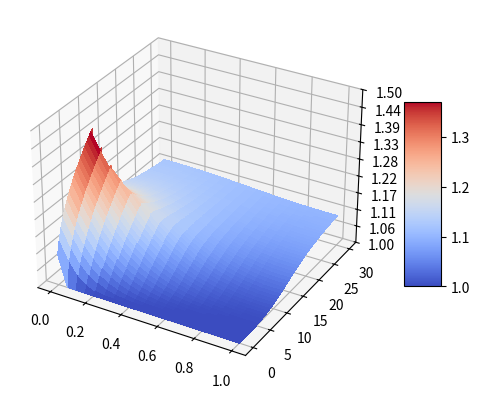
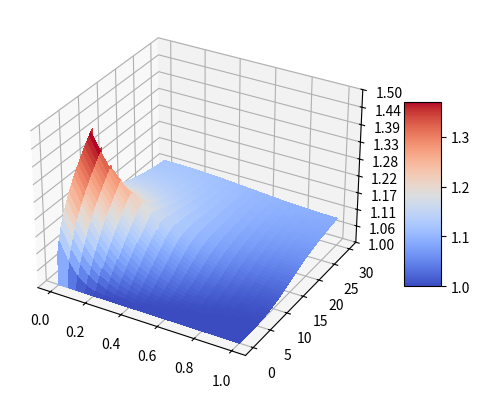

Write the Python code that produced these figures, in order.
#///////////////////////////////////////////////////////
# [redacted]
#// [email redacted]	_____ ___  ___   //
# [redacted]
#////////////////////////////////	| |   \ \   |_|  //
#////////////////////////////////	\_'_/\_`_/__|    //
#///////////////////////////////////////////////////////

# Problema de transferencia de calor unidimensional transiente

import numpy as np
import matplotlib.pyplot as plt
from matplotlib import cm
from matplotlib.ticker import LinearLocator
from numpy.core.fromnumeric import mean, shape, size
from numpy.core.shape_base import block

lmb = 0.01      # Difusividade Termica
cond = 1.00     # Condutividade Termica
dt = 0.003       # Time step
dx = 0.05       # Length step
#dt = 0.01       # Time step
#dx = 0.02       # Length step

A1 = lmb*dt/(dx**2)
A2 = 1 - 2*lmb*dt/(dx**2)
A3 = A1

# Critério de estabilidade: 'A1' <= 0.5
print(A1)

ti = 0
tf = 30
xi = 0
xf = 1

Tp_t0 = 1   # C.I.

tempo = np.arange(ti, tf+dt, dt)
pos_x = np.arange(xi, xf+dx, dx)
Nx = size(pos_x)
Nt = size(tempo)

Tp = np.ones([Nx, Nt]) * Tp_t0

## C.C. (Neumann)
q_xf = np.zeros(Nt)
q_xi = np.zeros(Nt)
for i in range(Nt):
    if tempo[i] <= 10:
        q_xi[i] = 1
    #endif
#endfor

## Abordagem Explicita:
for k in range(Nt):
    if k == (Nt-1):
        Tp[0,k] = 2*dx/cond*q_xi[k] + Tp[0+2,k]     # CC em x=0, para t final
        Tp[Nx-1,k] = Tp[Nx-1-2,k]                   # CC em x=L, para t final
    else:
        Tp[0,k] = 2*dx/cond*q_xi[k] + Tp[0+2,k]     # CC em x=0
        Tp[Nx-1,k] = Tp[Nx-1-2,k]                   # CC em x=L (adiabatica)
        for i in range(1,Nx-1):
            if i == (Nx-2):
                Tp[i,k+1] = A2*Tp[i,k] + 2*A3*Tp[i-1,k]   # CC em x=L (adiabatica)
            else:
                Tp[i,k+1] = A1*Tp[i+1,k] + A2*Tp[i,k] + A3*Tp[i-1,k]
        #endfor
#endfor

# Sanity Check: Tp media em tf deve ser maior que Tp de t0,
# visto que calor entra na barra e apos 10s ela esta completamente adiabatica
print(mean(Tp[:,-1]))
SolExp_Tp = Tp.copy()

# Reiniciando as Temperaturas
Tp = np.ones([Nx, Nt]) * Tp_t0

## Abordagem Implicita:
A1 = lmb*dt/(dx**2)
A2 = 1 + 2*lmb*dt/(dx**2)
A3 = A1
# Montando a matrix A do sistema linear:
ofst = 1
d1 = -A1 * np.ones(Nx-ofst)
d2 =  A2 * np.ones(Nx)
d3 = -A3 * np.ones(Nx-ofst)

A = np.diag(d2, 0)
A = A + np.diag(d1, ofst)
A = A + np.diag(d3,-ofst)
# CC:
A[0,:] =  0
A[0,0] =  1
A[0,2] = -1

A[-1, :] =  0
A[-1,-1] = A2
A[-1,-2] = -(A1 + A3)

# Atalho para comentario de multiplas linhas: Shift + Alt + A
# A solucao do sistema linear inverte A. Como A é constante ao longo do tempo,
# invertemos fora do loop apenas uma vez para simplificacao computacional:
Ainv = np.linalg.inv(A)

for k in range(Nt-1):
    b = Tp[:,k].copy()
    b[0]  = 2*dx/cond*q_xi[k+1]
    #b[-1] = 2*dx/cond*q_xf[k+1]
    Tp[:,k+1] = np.dot(Ainv,b)
#endfor
print(mean(Tp[:,-1]))
SolImp_Tp = Tp.copy()


fig, ax = plt.subplots(subplot_kw={"projection": "3d"})
tempo, pos_x = np.meshgrid(tempo, pos_x)

# Plot the surface.
surf = ax.plot_surface(pos_x, tempo, SolExp_Tp, cmap=cm.coolwarm,
                       linewidth=0, antialiased=False)

# Customize the z axis.
ax.set_zlim(1.00, 1.50)
ax.zaxis.set_major_locator(LinearLocator(10))
# A StrMethodFormatter is used automatically
ax.zaxis.set_major_formatter('{x:.02f}')

# Add a color bar which maps values to colors.
fig.colorbar(surf, shrink=0.5, aspect=5)

plt.show(block=False)

fig, ax = plt.subplots(subplot_kw={"projection": "3d"})

# Plot the surface.
surf = ax.plot_surface(pos_x, tempo, SolImp_Tp, cmap=cm.coolwarm,
                       linewidth=0, antialiased=False)

# Customize the z axis.
ax.set_zlim(1.00, 1.50)
ax.zaxis.set_major_locator(LinearLocator(10))
# A StrMethodFormatter is used automatically
ax.zaxis.set_major_formatter('{x:.02f}')

# Add a color bar which maps values to colors.
fig.colorbar(surf, shrink=0.5, aspect=5)

plt.show(block=True)